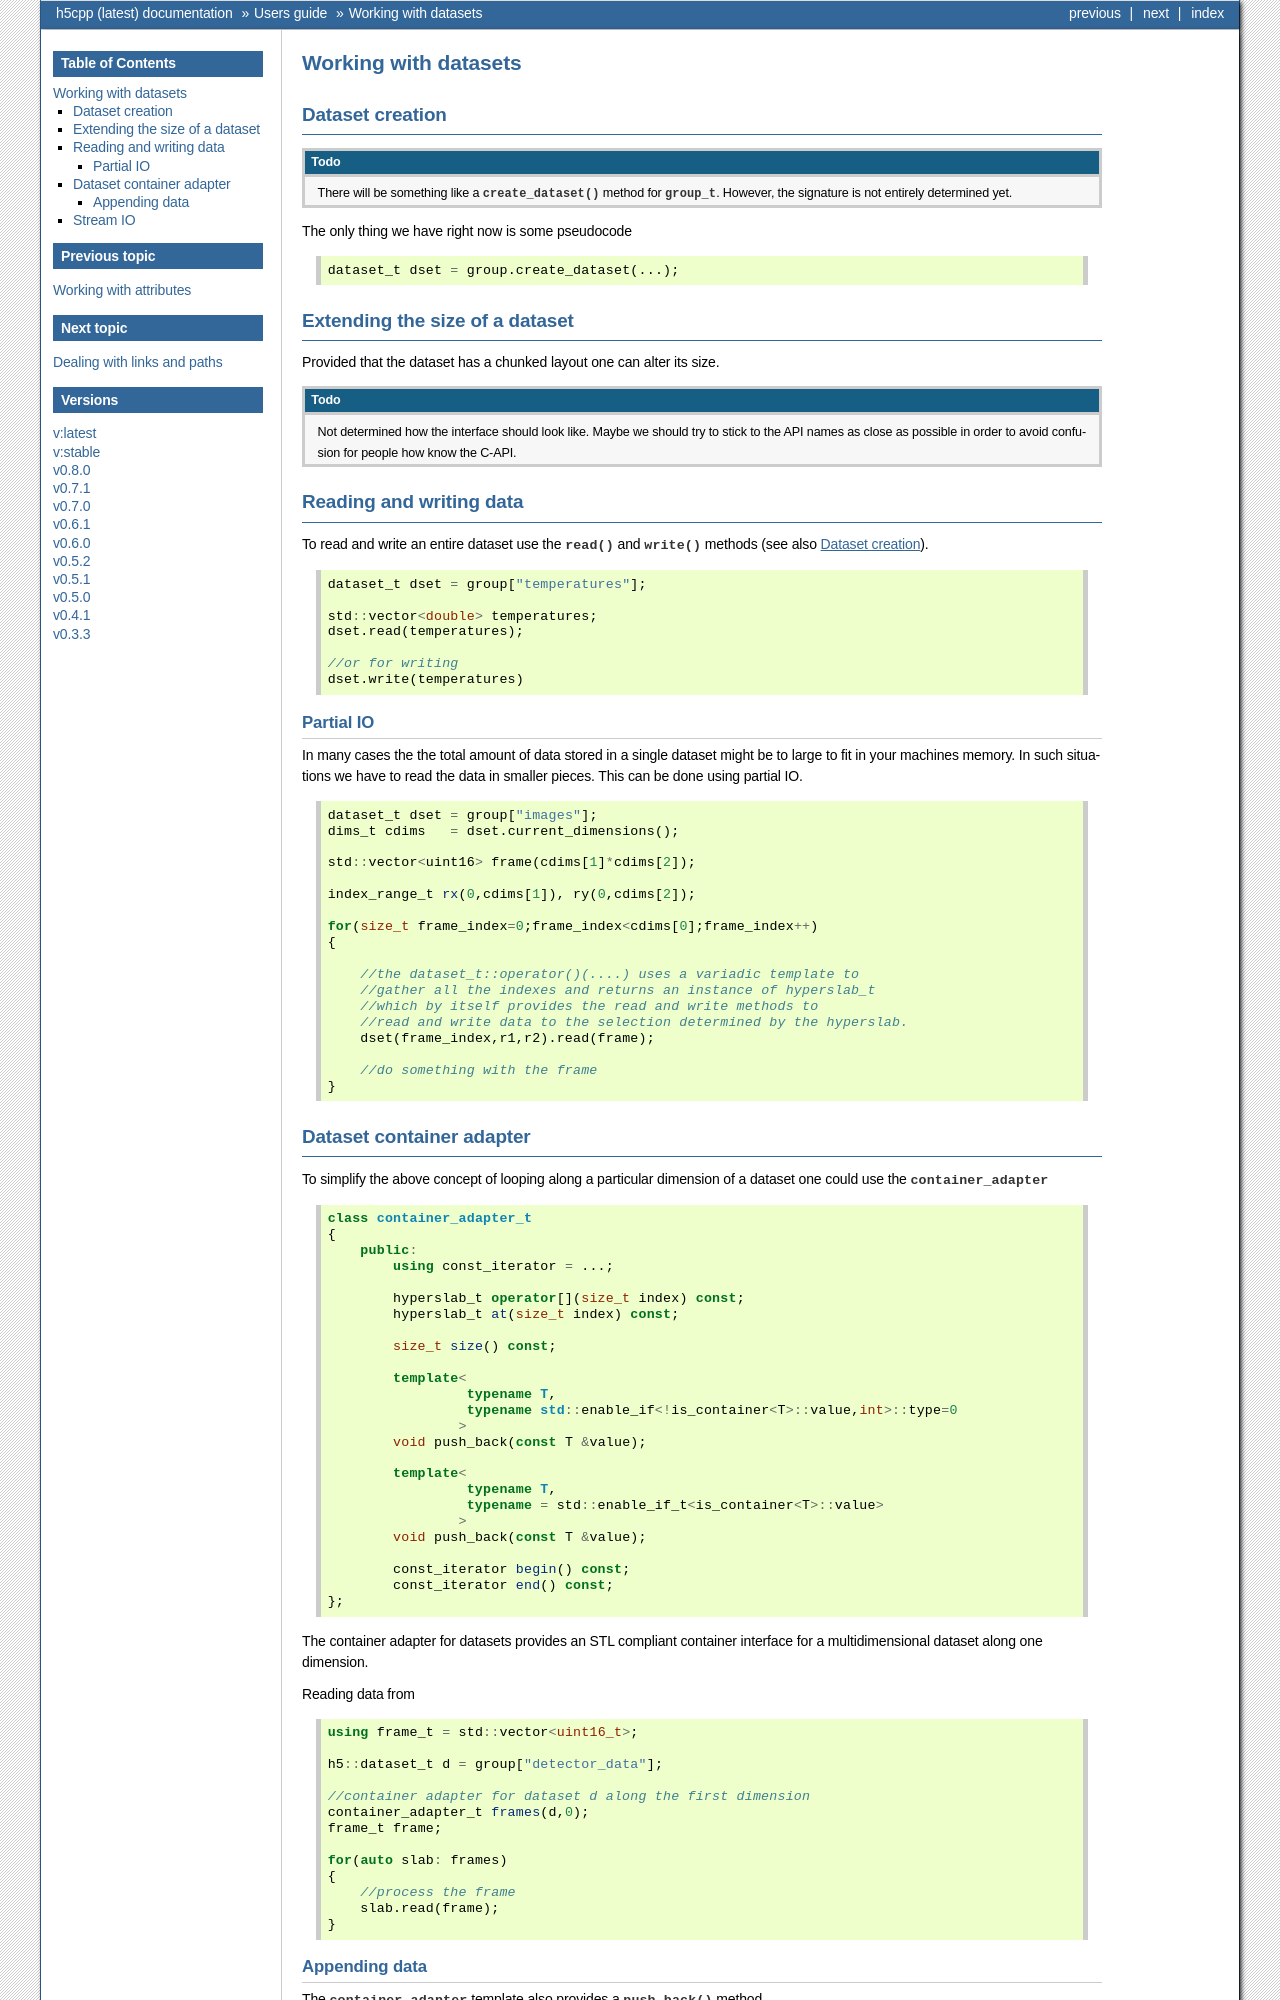

repository: ess-dmsc/h5cpp · page: latest/users_guide/datasets.html · generator: sphinx

=====================
Working with datasets
=====================

Dataset creation
================

.. todo::

    There will be something like a :cpp:func:`create_dataset` method for 
    :cpp:class:`group_t`. However, the signature is not entirely determined
    yet. 

The only thing we have right now is some pseudocode

.. code-block:: cpp

    dataset_t dset = group.create_dataset(...);

Extending the size of a dataset
===============================

Provided that the dataset has a chunked layout one can alter its size.


.. todo:: 

    Not determined how the interface should look like. Maybe we should try to 
    stick to the API names as close as possible in order to avoid confusion 
    for people how know the C-API.

Reading and writing data
========================

To read and write an entire dataset use the :cpp:func:`read` and
:cpp:func:`write` methods (see also :ref:`design-read-write`). 


.. code-block:: cpp

    dataset_t dset = group["temperatures"];

    std::vector<double> temperatures;
    dset.read(temperatures);

    //or for writing
    dset.write(temperatures)



Partial IO
----------

In many cases the the total amount of data stored in a single dataset might be
to large to fit in your machines memory. In such situations we have to read 
the data in smaller pieces. This can be done using partial IO. 

.. code-block:: cpp

    dataset_t dset = group["images"]; 
    dims_t cdims   = dset.current_dimensions();

    std::vector<uint16> frame(cdims[1]*cdims[2]);

    index_range_t rx(0,cdims[1]), ry(0,cdims[2]);

    for(size_t frame_index=0;frame_index<cdims[0];frame_index++)
    {

        //the dataset_t::operator()(....) uses a variadic template to 
        //gather all the indexes and returns an instance of hyperslab_t 
        //which by itself provides the read and write methods to 
        //read and write data to the selection determined by the hyperslab.
        dset(frame_index,r1,r2).read(frame);

        //do something with the frame
    }
